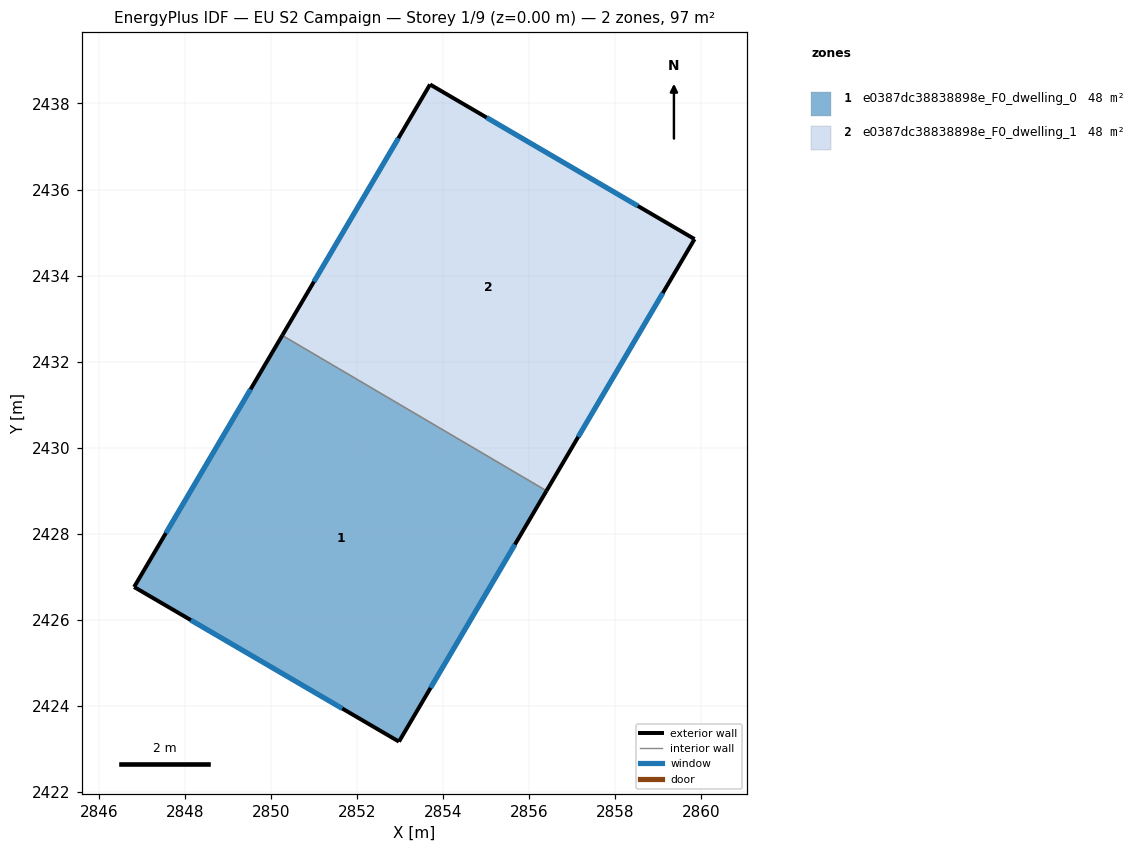
=== STOREY PLAN SPEC (per zone: floor XY polygon, exterior-wall plan segments, windows/doors) ===
zone 1: e0387dc38838898e_F0_dwelling_0  (48.3 m²)
  floor: (2856.40, 2429.00) (2852.97, 2423.17) (2846.82, 2426.76) (2850.26, 2432.61)
  exterior wall: (2852.97, 2423.17) – (2856.40, 2429.00)  [6.8 m]
    window: (2853.71, 2424.42) – (2855.67, 2427.75)  [6.6 m²]
  exterior wall: (2846.82, 2426.76) – (2852.97, 2423.17)  [7.1 m]
    window: (2848.14, 2425.99) – (2851.65, 2423.94)  [7.0 m²]
  exterior wall: (2850.26, 2432.61) – (2846.82, 2426.76)  [6.8 m]
    window: (2849.52, 2431.36) – (2847.56, 2428.02)  [6.7 m²]
  interior walls: 1
zone 2: e0387dc38838898e_F0_dwelling_1  (48.3 m²)
  floor: (2859.84, 2434.85) (2856.40, 2429.00) (2850.26, 2432.61) (2853.70, 2438.44)
  exterior wall: (2853.70, 2438.44) – (2850.26, 2432.61)  [6.8 m]
    window: (2852.96, 2437.19) – (2851.00, 2433.86)  [6.6 m²]
  exterior wall: (2859.84, 2434.85) – (2853.70, 2438.44)  [7.1 m]
    window: (2858.52, 2435.62) – (2855.01, 2437.67)  [7.0 m²]
  exterior wall: (2856.40, 2429.00) – (2859.84, 2434.85)  [6.8 m]
    window: (2857.14, 2430.25) – (2859.10, 2433.60)  [6.7 m²]
  interior walls: 1

=== DERIVED (storey summary) ===
Building: EU S2 Campaign
Storey: 1 of 9  (floor level z = 0.00 m)
Storey gross floor area: 96.5 m²
Zones on this storey: 2
  - e0387dc38838898e_F0_dwelling_0: floor 48.3 m²; exterior wall 20.7 m (62.0 m²); 3 window(s) 20.3 m²; WWR 32.7%
  - e0387dc38838898e_F0_dwelling_1: floor 48.3 m²; exterior wall 20.7 m (62.0 m²); 3 window(s) 20.3 m²; WWR 32.7%
Zone adjacency (shared interzone walls):
  - e0387dc38838898e_F0_dwelling_0 ↔ e0387dc38838898e_F0_dwelling_1